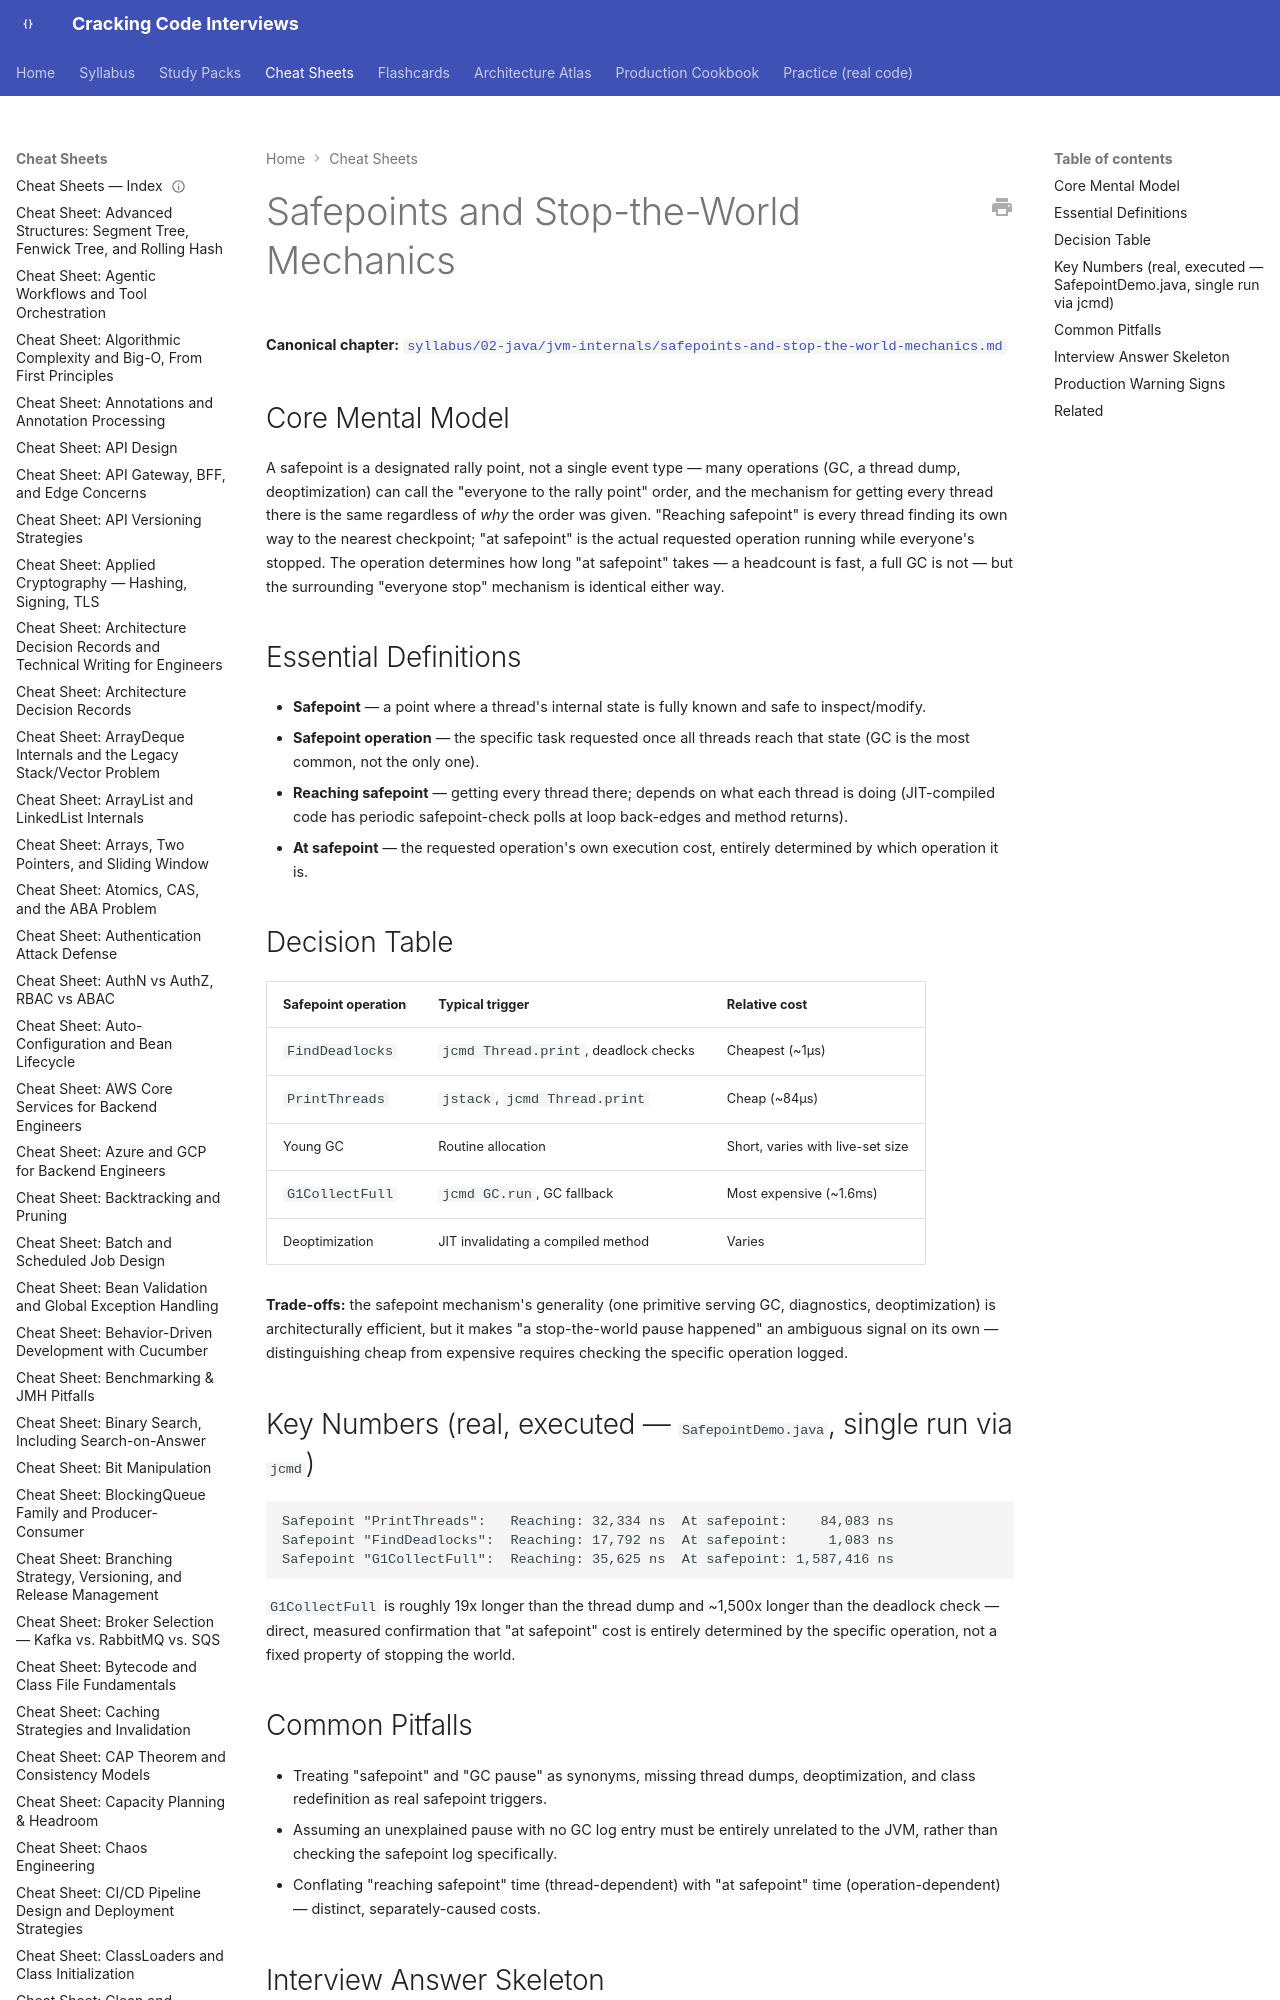

repository: JuanMelendres/cracking-code-interviews · page: cheat-sheets/safepoints-and-stop-the-world-mechanics/index.html · generator: mkdocs

---
title: "Cheat Sheet: Safepoints and Stop-the-World Mechanics"
slug: safepoints-and-stop-the-world-mechanics
document_type: cheat-sheet
domain: jvm
topic_id: T-310
canonical: ../syllabus/02-java/jvm-internals/safepoints-and-stop-the-world-mechanics.md
last_updated: 2026-08-05
---

# Safepoints and Stop-the-World Mechanics

**Canonical chapter:** [`syllabus/02-java/jvm-internals/safepoints-and-stop-the-world-mechanics.md`](../syllabus/02-java/jvm-internals/safepoints-and-stop-the-world-mechanics.md)
